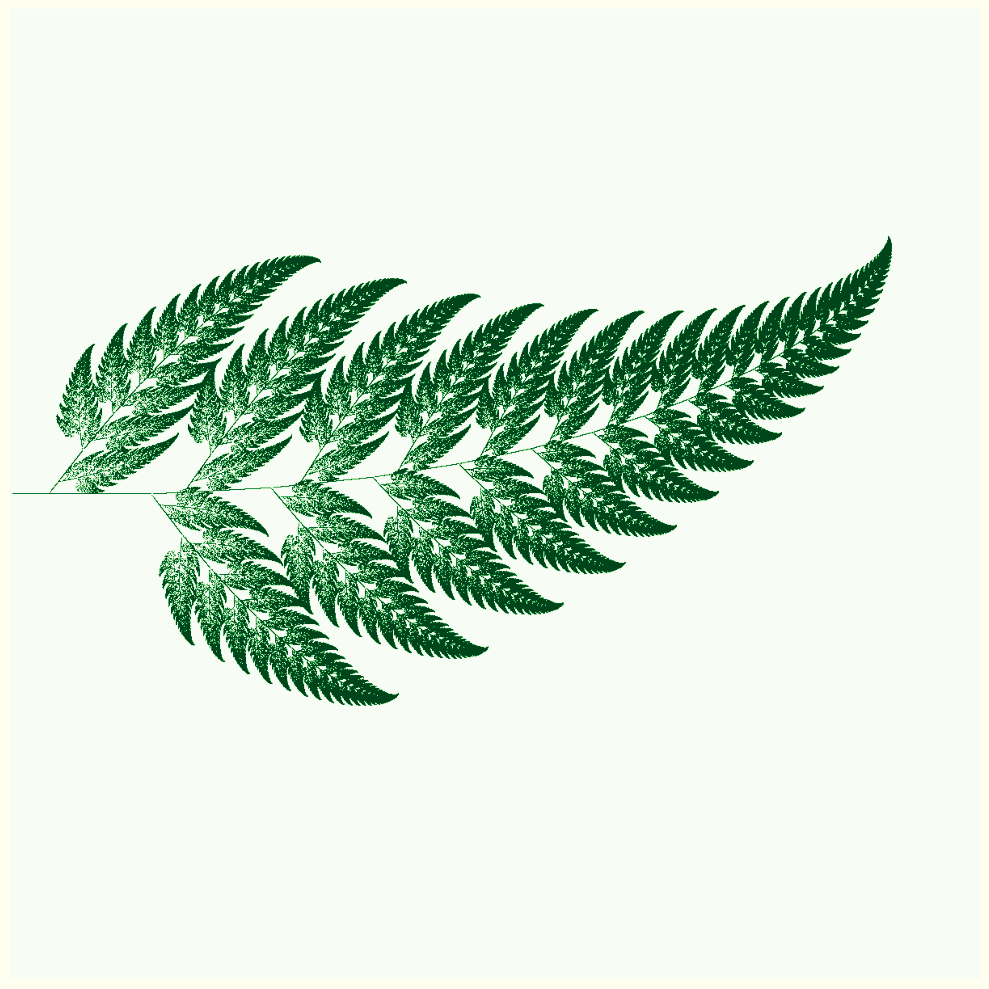

Python code for this plot:
import numpy as np
import matplotlib.pyplot as plt
import matplotlib.cm as cm


def trans_1(x, y): return (0., 0.16 * y)
def trans_2(x, y): return (0.85 * x + 0.04 * y, -0.04 * x + 0.85 * y + 1.6)
def trans_3(x, y): return (0.2 * x - 0.26 * y, 0.23 * x + 0.22 * y + 1.6)
def trans_4(x, y): return (-0.15 * x + 0.28 * y, 0.26 * x + 0.24 * y + 0.44)


transformations = [trans_1, trans_2, trans_3, trans_4]
probas = [0.01, 0.85, 0.07, 0.07]


def barnsley_fern(num_points, width, height):
    x, y = 0, 0
    image = np.zeros((width, height))

    for _ in range(num_points):
        trans = np.random.choice(transformations, p=probas)
        x, y = trans(x, y)
        px, py = int(width / 2 + x * width / 10), int(y * height / 11)
        if 0 <= px < width and 0 <= py < height:
            image[px, py] = 1
    return image


width, height = 1200, 1200
num_points = width * height

fern = barnsley_fern(num_points, width, height)

fig, ax = plt.subplots(figsize=(10, 10), dpi=300)
fig.patch.set_facecolor('ivory')
ax.set_facecolor('ivory')
ax.axis('off')
ax.imshow(fern[::-1, :], cmap='Greens')
plt.tight_layout()
plt.savefig("fern_ivory.jpg", format='jpg', dpi=300,
            bbox_inches='tight', pad_inches=0, facecolor='ivory')
plt.close()
